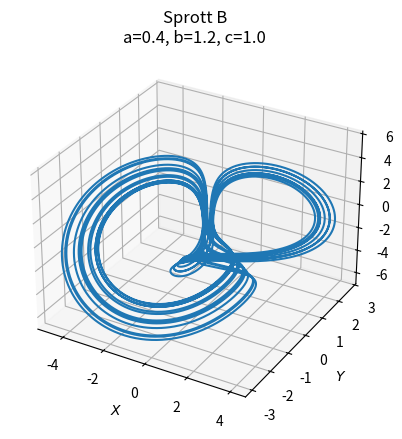
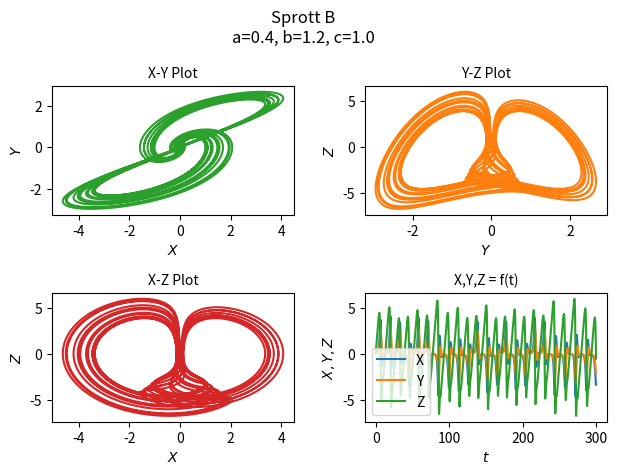

These charts were generated, in order, by the following Python code:
import numpy as np
import matplotlib.pyplot as plt
from scipy.integrate import odeint


class InputParams:
    a = 0.4
    b = 1.2
    c = 1.0

    init = [0.1, 0.0, 0.0]
    time_vector = np.arange(0.0, 300.0, 0.01)

    n = len(time_vector)

    font_size: int = 10
    title = f"Sprott B\na={a:.1f}, b={b:.1f}, c={c:.1f}"


def sprott_b(state, __time__):
    x, y, z = state
    return InputParams.a * y * z, \
        x - InputParams.b * y, \
        InputParams.c - x * y


if __name__ == '__main__':

    ModelOutput = odeint(sprott_b, InputParams.init, InputParams.time_vector)

    fig1 = plt.figure()
    ax = fig1.add_subplot(projection='3d')
    ax.plot(ModelOutput[:, 0], ModelOutput[:, 1], ModelOutput[:, 2])
    ax.set_xlabel('$X$', fontsize=InputParams.font_size)
    ax.set_ylabel('$Y$', fontsize=InputParams.font_size)
    ax.set_zlabel('$Z$', fontsize=InputParams.font_size)
    ax.xaxis.set_tick_params(labelsize=InputParams.font_size)
    ax.yaxis.set_tick_params(labelsize=InputParams.font_size)
    ax.zaxis.set_tick_params(labelsize=InputParams.font_size)
    ax.set_title(InputParams.title)
    plt.savefig("SprottB_1.png", bbox_inches='tight', dpi=200)

    fig2 = plt.figure()
    fig2.suptitle(InputParams.title)

    plt1 = plt.subplot2grid((2, 2), (0, 0))
    plt1.plot(ModelOutput[:, 0], ModelOutput[:, 1], 'tab:green')
    plt1.set_xlabel('$X$', fontsize=InputParams.font_size)
    plt1.set_ylabel('$Y$', fontsize=InputParams.font_size)
    plt1.set_title("X-Y Plot", fontsize=InputParams.font_size)

    plt2 = plt.subplot2grid((2, 2), (0, 1))
    plt2.plot(ModelOutput[:, 1], ModelOutput[:, 2], 'tab:orange')
    plt2.set_xlabel('$Y$', fontsize=InputParams.font_size)
    plt2.set_ylabel('$Z$', fontsize=InputParams.font_size)
    plt2.set_title("Y-Z Plot", fontsize=InputParams.font_size)

    plt3 = plt.subplot2grid((2, 2), (1, 0))
    plt3.plot(ModelOutput[:, 0], ModelOutput[:, 2], 'tab:red')
    plt3.set_xlabel('$X$', fontsize=InputParams.font_size)
    plt3.set_ylabel('$Z$', fontsize=InputParams.font_size)
    plt3.set_title("X-Z Plot", fontsize=InputParams.font_size)

    plt4 = plt.subplot2grid((2, 2), (1, 1))
    plt4.plot(InputParams.time_vector, ModelOutput[:, 0],
              InputParams.time_vector, ModelOutput[:, 1],
              InputParams.time_vector, ModelOutput[:, 2])
    plt4.legend(['X', 'Y', 'Z'], fontsize=InputParams.font_size)
    plt4.set_xlabel('$t$', fontsize=InputParams.font_size)
    plt4.set_ylabel('$X,Y,Z$', fontsize=InputParams.font_size)
    plt4.set_title("X,Y,Z = f(t)", fontsize=InputParams.font_size)

    plt.tight_layout()
    plt.savefig("SprottB_2.png", bbox_inches='tight', dpi=200)

    plt.show()
